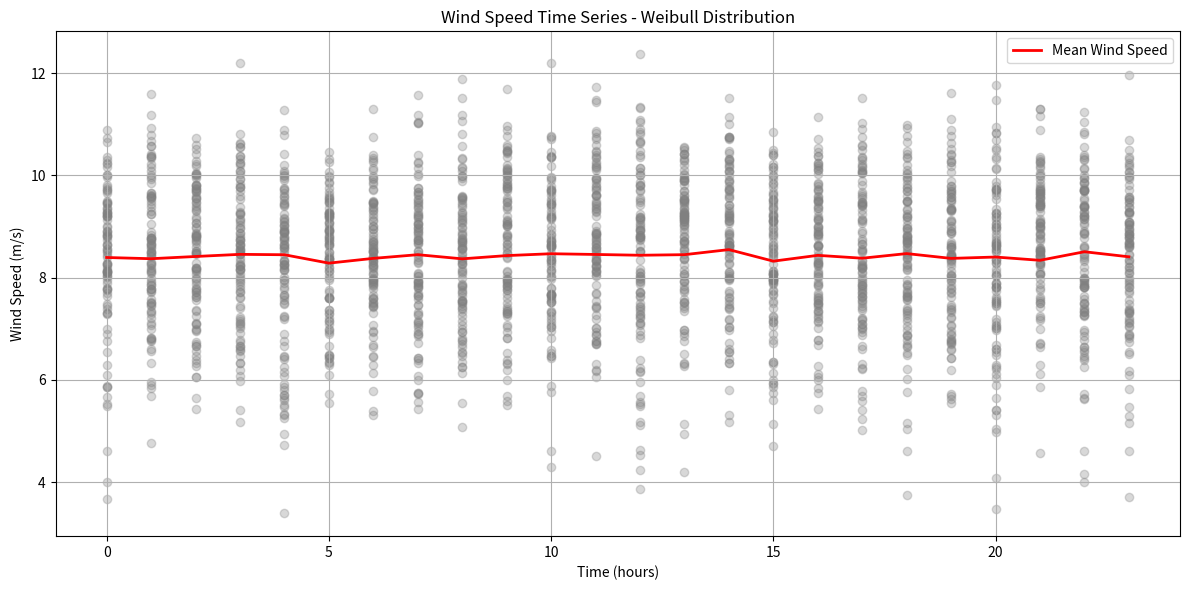

The script that saved this image:
import numpy as np
from scipy.stats import weibull_min
import matplotlib.pyplot as plt

def generate_windspeed_timeseries(num_timesteps, num_simulations, shape, scale):
    """
    Generate wind speed time series using a Weibull distribution.
    
    Parameters:
    - num_timesteps: Number of time steps in each simulation
    - num_simulations: Number of simulations to run
    - shape: Weibull shape parameter (k)
    - scale: Weibull scale parameter (c)
    
    Returns:
    - timeseries: Array of shape (num_simulations, num_timesteps) with wind speed values
    """
    timeseries = np.zeros((num_simulations, num_timesteps))
    
    for t in range(num_timesteps):
        # Generate samples from Weibull distribution
        samples = weibull_min.rvs(shape, scale=scale, size=num_simulations)
        timeseries[:, t] = samples
    
    return timeseries

# Example usage
num_timesteps = 24  # 24 hours
num_simulations = 1000
num_plots = 100  # Number of individual simulations to plot

# Weibull parameters (you should adjust these based on your specific data)
shape = 7.0  # k parameter (shape)
scale = 9.0  # c parameter (scale)

windspeed_timeseries = generate_windspeed_timeseries(num_timesteps, num_simulations, shape, scale)

# Plotting
plt.figure(figsize=(12, 6))

# Plot individual simulations
for i in range(num_plots):
    plt.scatter(range(num_timesteps), windspeed_timeseries[i], alpha=0.3, color='gray')

# Plot mean wind speed
mean_windspeed = np.mean(windspeed_timeseries, axis=0)
plt.plot(range(num_timesteps), mean_windspeed, color='red', linewidth=2, label='Mean Wind Speed')

plt.title('Wind Speed Time Series - Weibull Distribution')
plt.xlabel('Time (hours)')
plt.ylabel('Wind Speed (m/s)')
plt.legend()
plt.grid(True)
plt.tight_layout()
plt.show()
